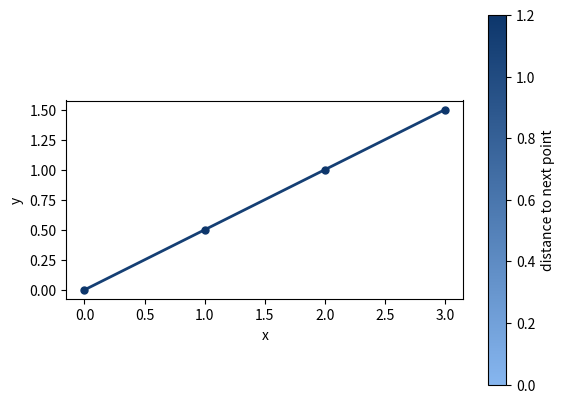

Recreate this plot in Python.
import math

import matplotlib.pyplot as plt
import numpy as np
from matplotlib.collections import LineCollection
from matplotlib.colors import LinearSegmentedColormap, Normalize


class Path:
    def __init__(self, xs, ys, max_spacing):
        self.xs = list(xs)
        self.ys = list(ys)
        self.max_spacing = max_spacing

    @property
    def points(self):
        return list(zip(self.xs, self.ys))

    def validate(self):
        if len(self.xs) != len(self.ys):
            raise ValueError(f"xs and ys differ in length ({len(self.xs)} vs {len(self.ys)})")
        if not self.xs:
            raise ValueError("path is empty")
        if (self.xs[0], self.ys[0]) != (0, 0):
            raise ValueError(f"path must start at (0, 0), got ({self.xs[0]}, {self.ys[0]})")

        pts = self.points
        for i in range(len(pts) - 1):
            d = math.dist(pts[i], pts[i + 1])
            if d > self.max_spacing:
                raise ValueError(
                    f"spacing {d:.6g} between point {i} {pts[i]} and point {i + 1} {pts[i + 1]} "
                    f"exceeds max spacing {self.max_spacing}"
                )

    def to_txt(self, filename):
        self.validate()
        values = [str(v) for p in self.points for v in p]
        values.append("0")
        with open(filename, "w") as f:
            f.write(",".join(values))

    def plot(self, ax=None):
        pts = np.array(self.points, dtype=float)
        d = np.linalg.norm(np.diff(pts, axis=0), axis=1)
        segments = np.stack([pts[:-1], pts[1:]], axis=1)

        if ax is None:
            _, ax = plt.subplots()

        cmap = LinearSegmentedColormap.from_list("spacing", ["#86b6ef", "#0d366b"])
        norm = Normalize(0, max(self.max_spacing, d.max(initial=0)))
        lines = LineCollection(segments, cmap=cmap, norm=norm, linewidths=2)
        lines.set_array(d)
        ax.add_collection(lines)

        too_far = d > self.max_spacing
        if too_far.any():
            ax.add_collection(LineCollection(
                segments[too_far], colors="#d03b3b", linewidths=2, linestyles="--",
                label=f"> max spacing ({self.max_spacing})",
            ))
            ax.legend()

        ax.plot(pts[:, 0], pts[:, 1], "o", color="#0d366b", markersize=5, zorder=3)

        cbar = ax.figure.colorbar(lines, ax=ax, label="distance to next point")
        cbar.ax.axhline(self.max_spacing, color="#d03b3b", linewidth=1.5)

        ax.set_aspect("equal")
        ax.autoscale_view()
        ax.set_xlabel("x")
        ax.set_ylabel("y")
        plt.show()
    


if __name__ == "__main__":
    p = Path([0, 1, 2, 3], [0, 0.5, 1, 1.5], max_spacing=1.2)
    p.to_txt("path.txt")
    p.plot()
    plt.show()
